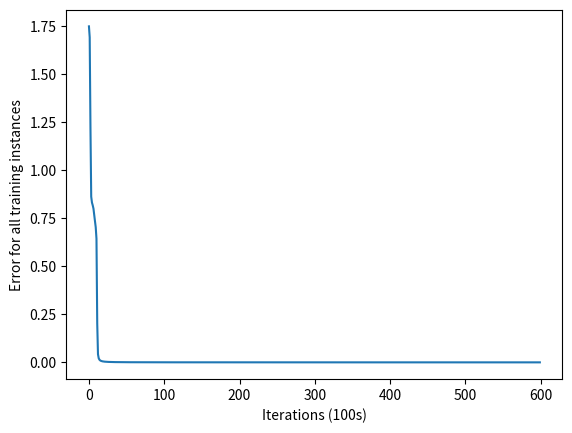

Generate this figure with matplotlib:
"""
[redacted]
And adapted for use in this application.
"""

import numpy
from numpy import exp, array, random, dot
import matplotlib.pyplot as plt


# The Sigmoid function, which describes an S shaped curve.
# We pass the weighted sum of the inputs through this function to
# normalise them between 0 and 1.
def _sigmoid(x):
    return 1 / (1 + exp(-x))


# The derivative of the Sigmoid function.
# This is the gradient of the Sigmoid curve.
# It indicates how confident we are about the existing weight.
def _sigmoid_derivative(x):
    return x * (1 - x)


class NeuronLayer():
    def __init__(self, number_of_neurons, number_of_inputs_per_neuron):
        # A matrix of size number_of_neurons x number_of_inputs_per_neuron
        # filled with elements in the half-open interval [-1,1)
        self.synaptic_weights = 2 * random.random((number_of_inputs_per_neuron, number_of_neurons)) - 1


class NeuralNetwork():
    def __init__(self, input_size, hidden_size, hidden_layers, output_size):

        self.layers = []

        # ----------------------------------
        # Initialize fist hidden layer
        # ----------------------------------
        self.layers.append(NeuronLayer(hidden_size, input_size))

        # ----------------------------------
        # Initialise rest of hidden layers
        # ----------------------------------
        for n in range(hidden_layers - 1):
            self.layers.append(NeuronLayer(hidden_size, hidden_size))

        # ----------------------------------
        # Initialize output layer
        # ----------------------------------
        self.layers.append(NeuronLayer(output_size, hidden_size))

    # We train the neural network through a process of trial and error.
    # Adjusting the synaptic weights each time.
    def train(self, input_vectors, targets, iterations):
        cumulative_errors = []
        for current_iteration in range(iterations):
            # Pass the training set through our neural network
            output_from_layers = self.predict(input_vectors)

            deltas = []

            # Calculate the error for layer 2 (The difference between the desired output
            # and the predicted output).
            lastLayer_error = targets - output_from_layers[-1]
            lastLayer_delta = lastLayer_error * _sigmoid_derivative(output_from_layers[-1])
            deltas.append(lastLayer_delta)

            # Calculate the error for layer 1 (By looking at the weights in layer 1,
            # we can determine by how much layer 1 contributed to the error in layer 2).
            for n in range(len(output_from_layers)-1):
                layer_error = deltas[-1].dot(self.layers[-1-n].synaptic_weights.T)
                layer_delta = layer_error * _sigmoid_derivative(output_from_layers[-1-(n+1)])
                deltas.append(layer_delta)

            # Calculate how much to adjust the weights by
            layer1_adjustment = input_vectors.T.dot(deltas[-1])
            layer_adjustments = [layer1_adjustment]

            for n in range(len(deltas)-1):
                layer_adjustments.append(output_from_layers[n].T.dot(deltas[-2-n]))

            # Adjust the weights.
            for n in range(len(self.layers)):
                self.layers[n].synaptic_weights += layer_adjustments[n]

            # save pertinent data for graph
            if current_iteration % 100 == 0:
                cumulative_error = 0
                # Loop through all the instances to measure the error
                for data_instance_index in range(len(input_vectors)):
                    data_point = input_vectors[data_instance_index]
                    target = targets[data_instance_index]

                    prediction = self.predict(data_point)[-1]
                    error = numpy.square(prediction - target)

                    cumulative_error = cumulative_error + error
                cumulative_errors.append(cumulative_error)

        return cumulative_errors

    # The neural network thinks.
    def predict(self, inputs):

        layer_output = inputs
        outputs = []

        for layer in self.layers:
            layer_output = _sigmoid(dot(layer_output, layer.synaptic_weights))
            outputs.append(layer_output)
        return outputs

    # The neural network prints its weights
    def print_weights(self):
        print("    Layer 1 (4 neurons, each with 3 inputs): ")
        print(self.layers[0].synaptic_weights)
        print("    Layer 2 (4 neurons, each with 4 inputs):")
        print(self.layers[1].synaptic_weights)
        try:
            print("    Layer 3 (1 neuron, with 4 inputs):")
            print(self.layers[2].synaptic_weights)
        except:
            pass

if __name__ == "__main__":

    # Seed the random number generator
    random.seed(1)

    # Create a neural network
    neural_network = NeuralNetwork(3, 4, 2, 1)

    print("Stage 1) Random starting synaptic weights: ")
    neural_network.print_weights()

    # The training set. We have 7 examples, each consisting of 3 input values
    # and 1 output value.
    training_input_vectors = array([[0, 0, 1], [0, 1, 1], [1, 0, 1], [0, 1, 0], [1, 0, 0], [1, 1, 1], [0, 0, 0]])
    training_targets = array([[0, 1, 1, 1, 1, 0, 0]]).T

    # Train the neural network using the training set.
    # Do it 60,000 times and make small adjustments each time.
    training_error = neural_network.train(training_input_vectors, training_targets, 60000)

    print("Stage 2) New synaptic weights after training: ")
    neural_network.print_weights()

    # Test the neural network with a new situation.
    print("Stage 3) Considering a new situation [1, 1, 0] -> ?: ")
    Layer_outputs = neural_network.predict(array([1, 1, 0]))
    print(Layer_outputs[-1])

    plt.plot(training_error)
    plt.xlabel("Iterations (100s)")
    plt.ylabel("Error for all training instances")
    plt.savefig("cumulative_error.png")

    print(f"\nError at End {training_error[len(training_error) - 1]}")
